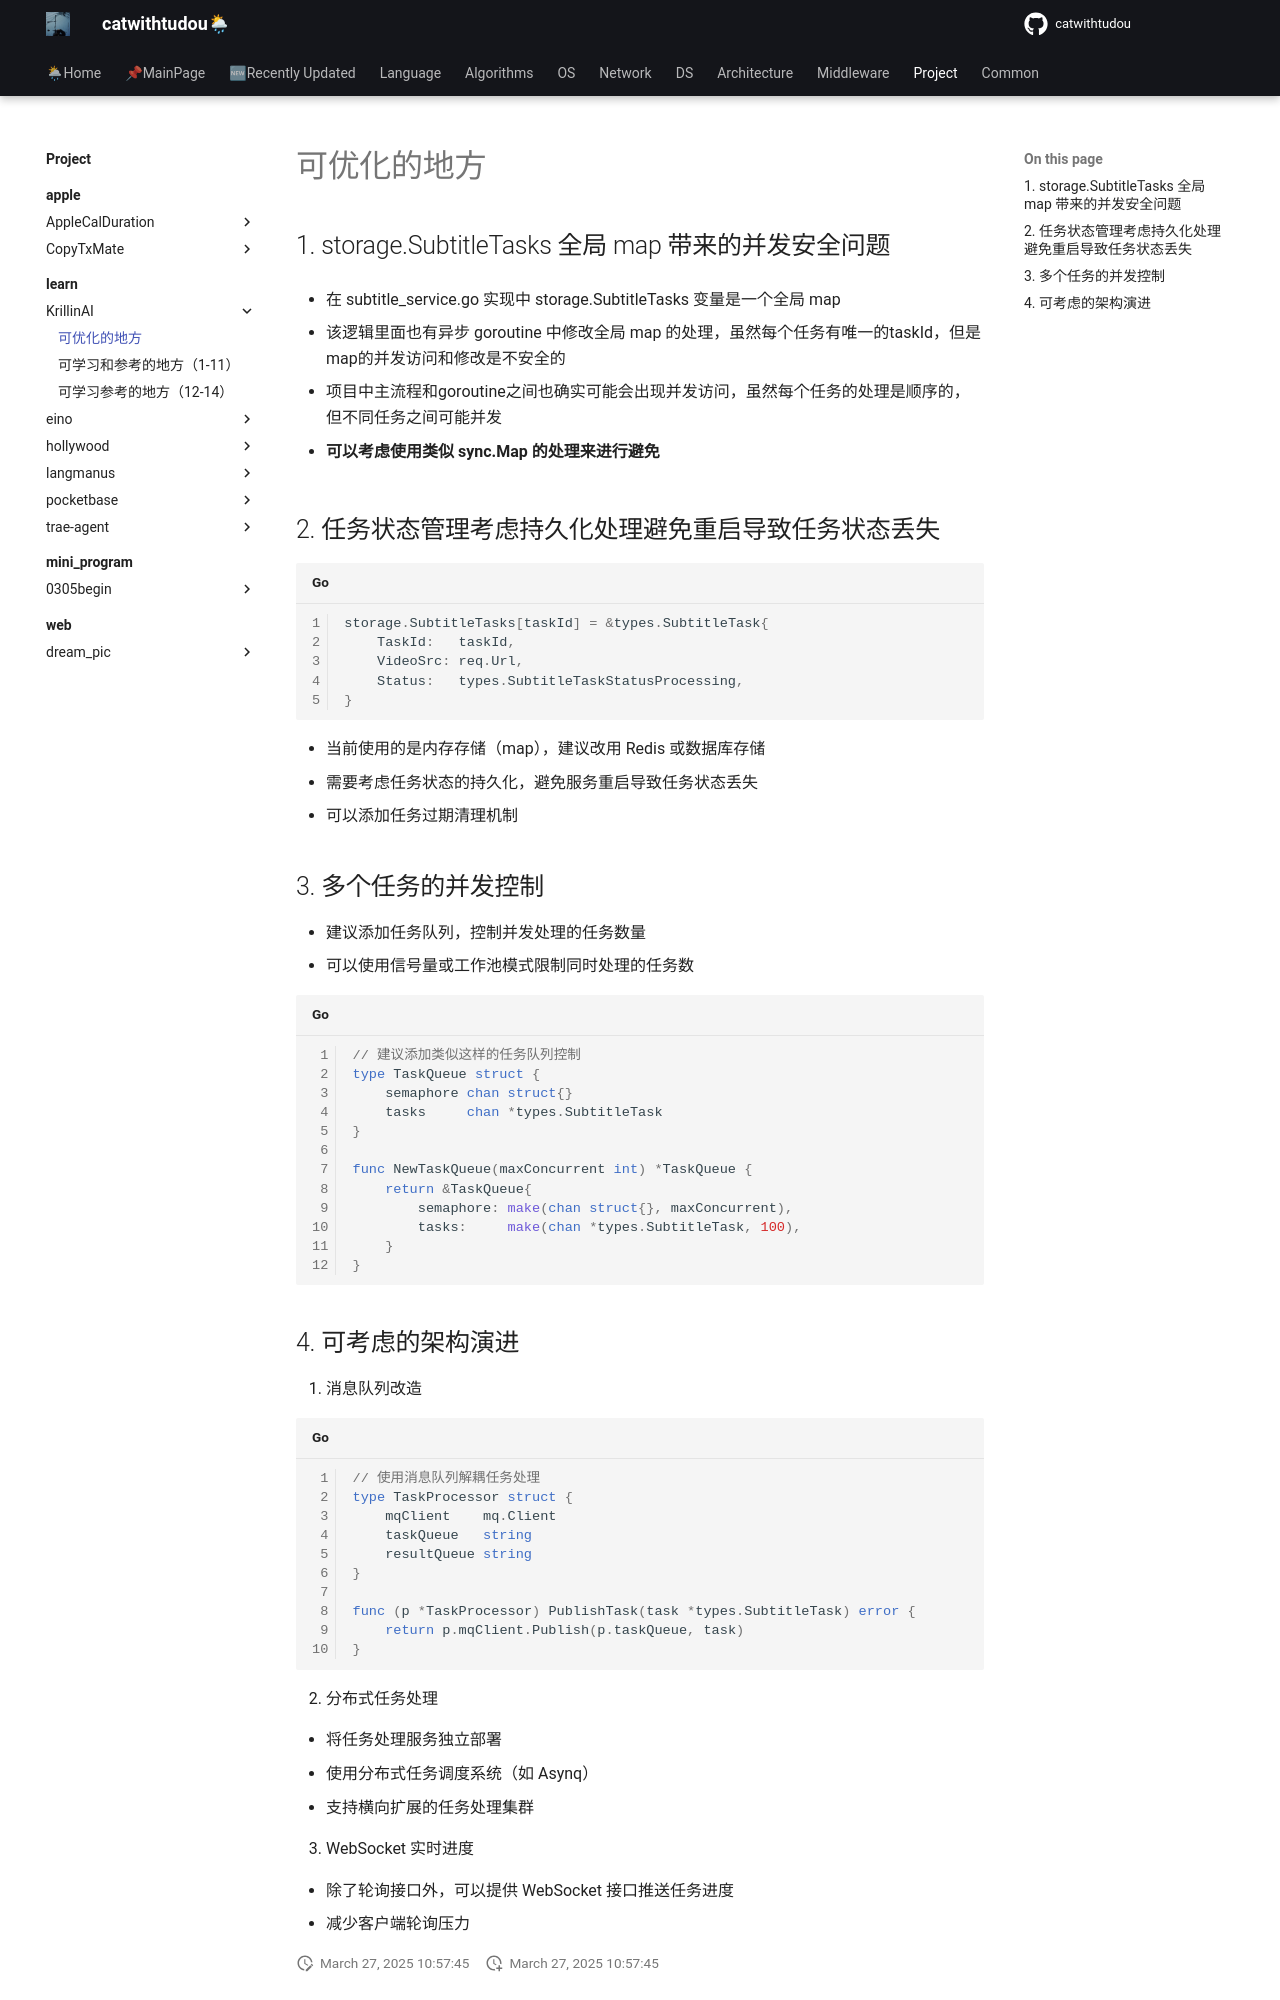

repository: catwithtudou/new_blog · page: project/learn/KrillinAI/better/index.html · generator: mkdocs

# 可优化的地方

## 1. storage.SubtitleTasks 全局 map 带来的并发安全问题

- 在 subtitle_service.go 实现中 storage.SubtitleTasks 变量是一个全局 map

- 该逻辑里面也有异步 goroutine 中修改全局 map 的处理，虽然每个任务有唯一的taskId，但是map的并发访问和修改是不安全的

- 项目中主流程和goroutine之间也确实可能会出现并发访问，虽然每个任务的处理是顺序的，但不同任务之间可能并发

- **可以考虑使用类似 sync.Map 的处理来进行避免**


## 2. 任务状态管理考虑持久化处理避免重启导致任务状态丢失

```go
storage.SubtitleTasks[taskId] = &types.SubtitleTask{
    TaskId:   taskId,
    VideoSrc: req.Url,
    Status:   types.SubtitleTaskStatusProcessing,
}
```

- 当前使用的是内存存储（map），建议改用 Redis 或数据库存储
- 需要考虑任务状态的持久化，避免服务重启导致任务状态丢失
- 可以添加任务过期清理机制

## 3. 多个任务的并发控制

- 建议添加任务队列，控制并发处理的任务数量
- 可以使用信号量或工作池模式限制同时处理的任务数

```go
// 建议添加类似这样的任务队列控制
type TaskQueue struct {
    semaphore chan struct{}
    tasks     chan *types.SubtitleTask
}

func NewTaskQueue(maxConcurrent int) *TaskQueue {
    return &TaskQueue{
        semaphore: make(chan struct{}, maxConcurrent),
        tasks:     make(chan *types.SubtitleTask, 100),
    }
}
```
